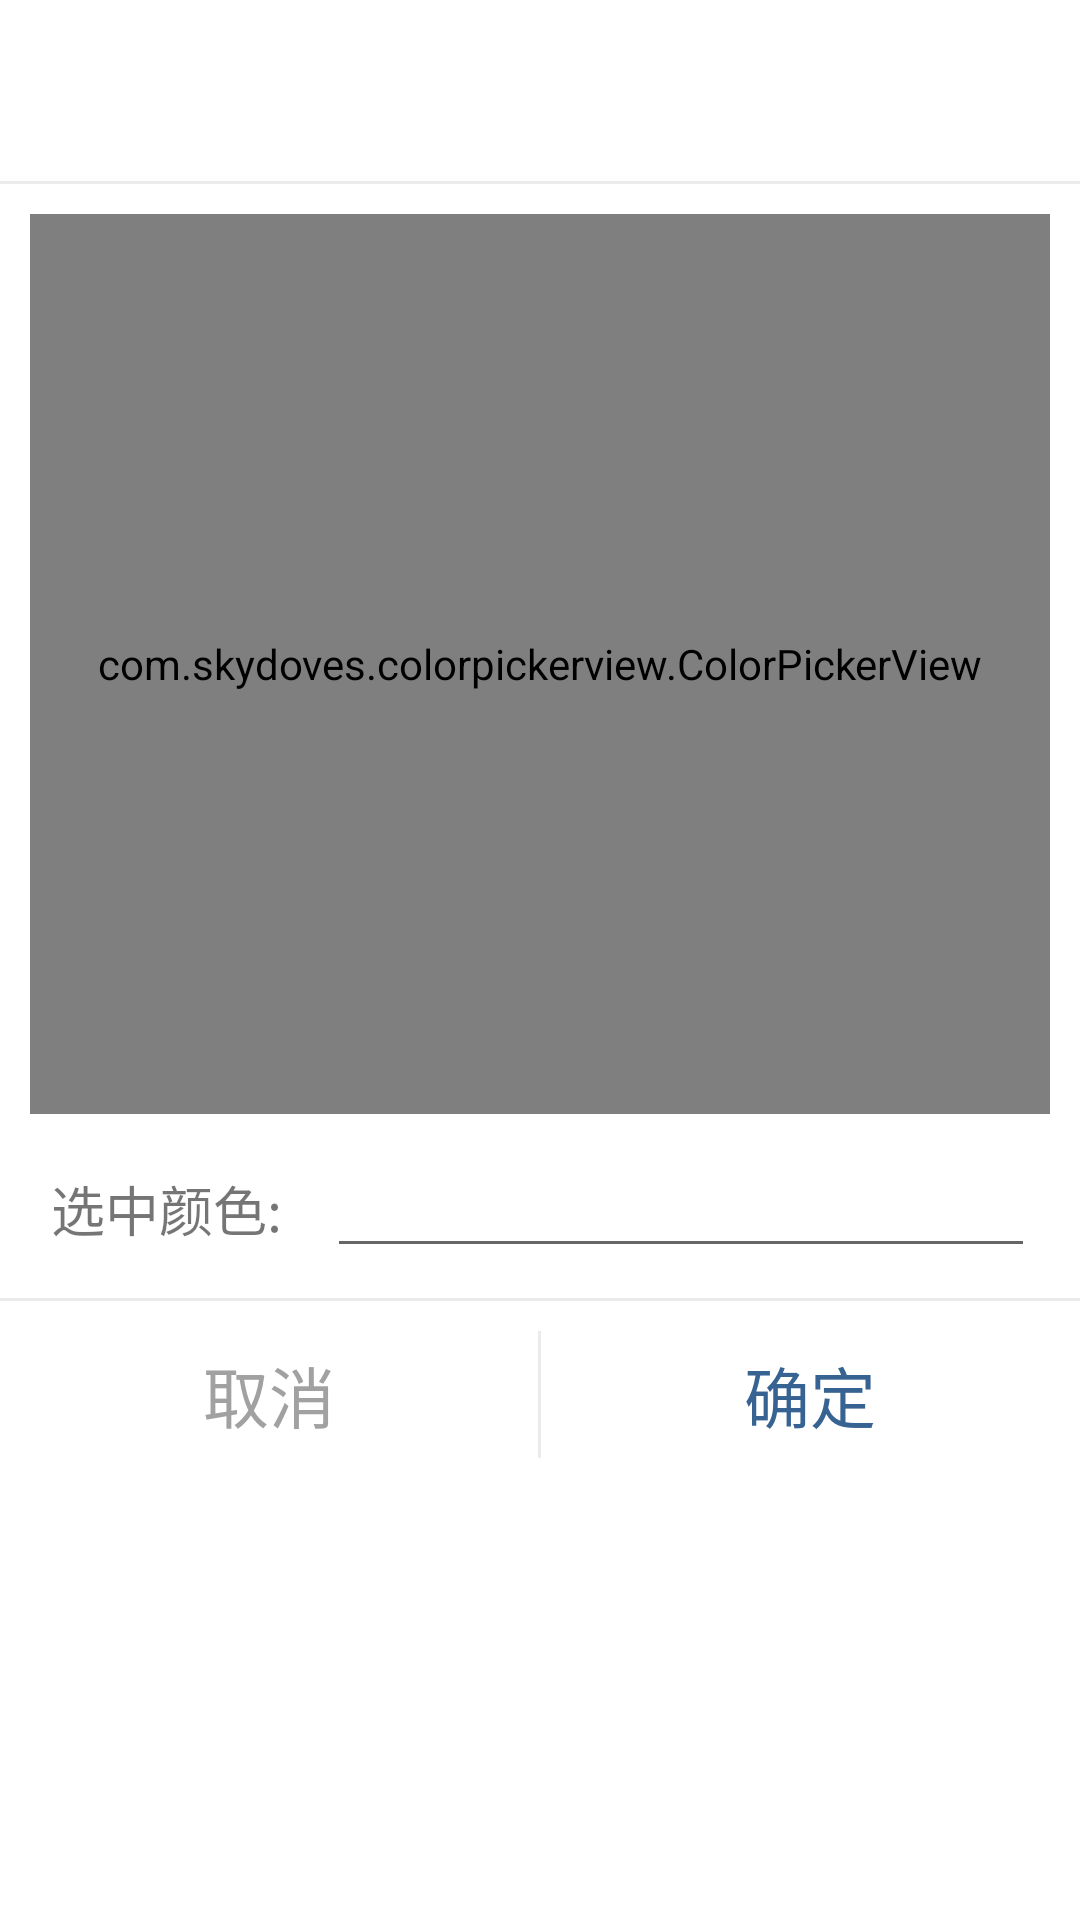

Produce the Android XML layout that renders to this screen, including the resource entries it uses.
<!-- AndroidManifest.xml: application theme Theme.ZyhGame -->
<!-- res/layout/layout_color_picker.xml -->
<?xml version="1.0" encoding="utf-8"?>
<androidx.appcompat.widget.LinearLayoutCompat xmlns:android="http://schemas.android.com/apk/res/android"
    android:layout_width="match_parent"
    android:layout_height="wrap_content"
    android:orientation="vertical"
    android:layout_marginRight="20dp"
    android:layout_marginLeft="20dp"
    android:layout_gravity="center">

    <TextView
        android:id="@+id/color_picker_title"
        android:layout_width="match_parent"
        android:layout_height="wrap_content"
        android:textSize="30sp"
        android:gravity="center"
        android:textColor="#3b3b3b"
        android:layout_margin="10dp"
        android:text=""/>

    <View
        android:layout_width="match_parent"
        android:layout_height="1dp"
        android:background="#ebebeb" />

    <com.skydoves.colorpickerview.ColorPickerView
        android:id="@+id/color_picker_view"
        android:layout_width="match_parent"
        android:layout_height="300dp"
        android:layout_margin="10dp"/>

    <LinearLayout
        android:layout_gravity="center"
        android:orientation="horizontal"
        android:layout_width="match_parent"
        android:layout_height="wrap_content"
        android:layout_marginBottom="10dp">

        <TextView
            android:layout_width="0dp"
            android:layout_height="wrap_content"
            android:layout_weight="2"
            android:textAlignment="textEnd"
            android:textSize="18sp"
            android:text="选中颜色:"/>
        <EditText
            android:id="@+id/color_value"
            android:layout_width="0dp"
            android:layout_height="wrap_content"
            android:layout_weight="5"
            android:layout_marginStart="15dp"
            android:layout_marginEnd="15dp"
            android:textSize="18sp"
            android:inputType="textNoSuggestions"
            android:maxLength="7"
            />

    </LinearLayout>

    <View
        android:layout_width="match_parent"
        android:layout_height="1dp"
        android:background="#ebebeb" />

    <androidx.appcompat.widget.LinearLayoutCompat
        android:layout_width="match_parent"
        android:layout_height="wrap_content"
        android:paddingTop="10dp"
        android:paddingBottom="10dp">
        <androidx.appcompat.widget.AppCompatTextView
            android:id="@+id/color_cancel"
            android:layout_width="0dp"
            android:layout_height="wrap_content"
            android:layout_weight="1"
            android:gravity="center"
            android:textColor="#a1a1a1"
            android:textSize="22sp"
            android:padding="5dp"
            android:text="取消"/>
        <View
            android:layout_width="1dp"
            android:layout_height="match_parent"
            android:background="#ebebeb" />
        <androidx.appcompat.widget.AppCompatTextView
            android:id="@+id/color_confirm"
            android:layout_width="0dp"
            android:layout_height="wrap_content"
            android:layout_weight="1"
            android:gravity="center"
            android:textSize="22sp"
            android:textColor="#376392"
            android:padding="5dp"
            android:text="确定"/>
    </androidx.appcompat.widget.LinearLayoutCompat>

</androidx.appcompat.widget.LinearLayoutCompat>
<!-- resources referenced by this layout -->
<resources>
  <style name="Theme.ZyhGame" parent="Theme.MaterialComponents.DayNight.NoActionBar">
          
          <item name="colorPrimary">@color/purple_500</item>
          <item name="colorPrimaryVariant">@color/purple_700</item>
          <item name="colorOnPrimary">@color/white</item>
          
          <item name="colorSecondary">@color/teal_200</item>
          <item name="colorSecondaryVariant">@color/teal_700</item>
          <item name="colorOnSecondary">@color/black</item>
          
          <item name="android:statusBarColor">?attr/colorPrimaryVariant</item>
          
      </style>
  <!-- not gathered from this repository: default colours our renderer supplied (Android Studio template values) -->
  <color name="purple_500">#FF6200EE</color>
  <color name="purple_700">#FF3700B3</color>
  <color name="teal_200">#FF03DAC5</color>
  <color name="teal_700">#FF018786</color>
  <color name="black">#FF000000</color>
  <color name="white">#FFFFFFFF</color>
</resources>
